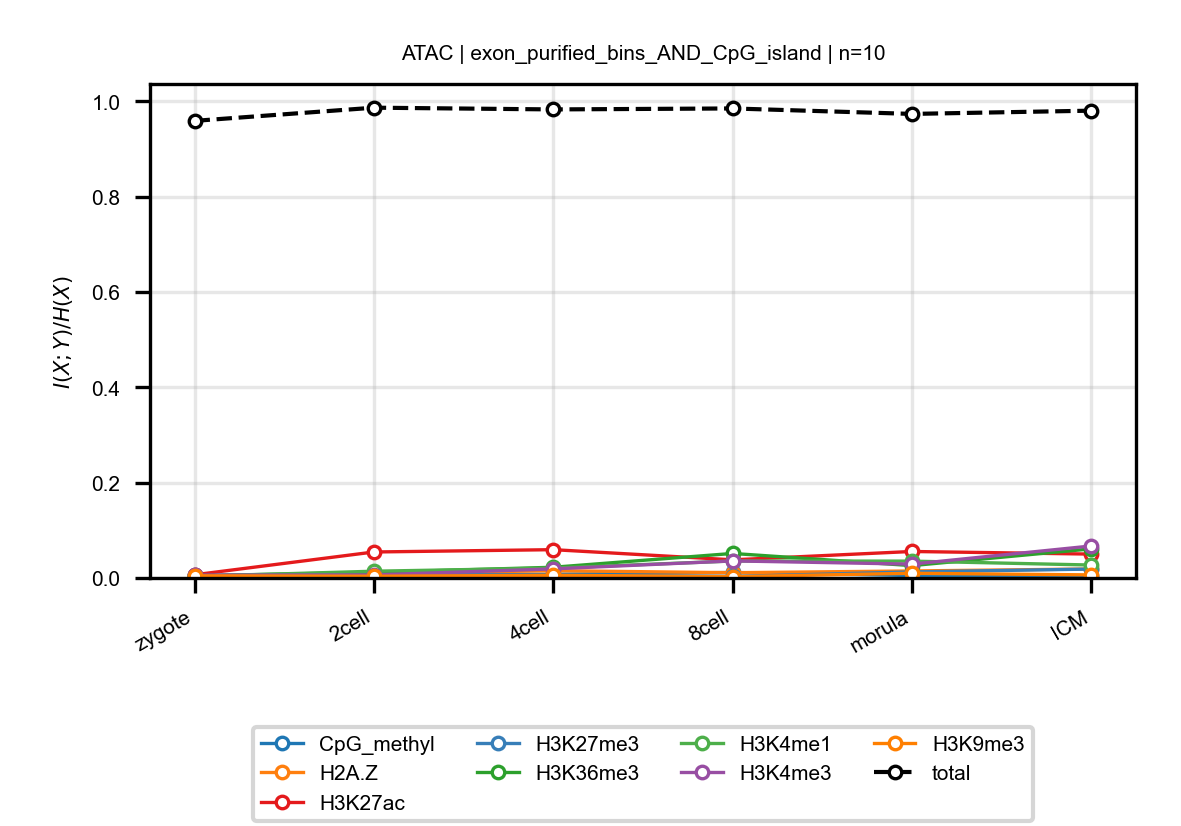

Data behind this chart, as committed beside it:
anchor, target, n_bins, stage, block, normalized_mi
ATAC, CpG_methyl, 10, zygote, exon_purified_bins_AND_CpG_island, 0.005323
ATAC, CpG_methyl, 10, 2cell, exon_purified_bins_AND_CpG_island, 0.00619
ATAC, CpG_methyl, 10, 4cell, exon_purified_bins_AND_CpG_island, 0.007745
ATAC, CpG_methyl, 10, 8cell, exon_purified_bins_AND_CpG_island, 0.01159
ATAC, CpG_methyl, 10, morula, exon_purified_bins_AND_CpG_island, 0.005061
ATAC, CpG_methyl, 10, ICM, exon_purified_bins_AND_CpG_island, 0.004314
ATAC, H2A.Z, 10, zygote, exon_purified_bins_AND_CpG_island, 0.002524
ATAC, H2A.Z, 10, 2cell, exon_purified_bins_AND_CpG_island, 0.009163
ATAC, H2A.Z, 10, 4cell, exon_purified_bins_AND_CpG_island, 0.01529
ATAC, H2A.Z, 10, 8cell, exon_purified_bins_AND_CpG_island, 0.01103
ATAC, H2A.Z, 10, morula, exon_purified_bins_AND_CpG_island, 0.01469
ATAC, H2A.Z, 10, ICM, exon_purified_bins_AND_CpG_island, 0.01886
ATAC, H3K27ac, 10, zygote, exon_purified_bins_AND_CpG_island, 0.006703
ATAC, H3K27ac, 10, 2cell, exon_purified_bins_AND_CpG_island, 0.05451
ATAC, H3K27ac, 10, 4cell, exon_purified_bins_AND_CpG_island, 0.05938
ATAC, H3K27ac, 10, 8cell, exon_purified_bins_AND_CpG_island, 0.03805
ATAC, H3K27ac, 10, morula, exon_purified_bins_AND_CpG_island, 0.05558
ATAC, H3K27ac, 10, ICM, exon_purified_bins_AND_CpG_island, 0.0501
ATAC, H3K27me3, 10, zygote, exon_purified_bins_AND_CpG_island, 0.003624
ATAC, H3K27me3, 10, 2cell, exon_purified_bins_AND_CpG_island, 0.007584
ATAC, H3K27me3, 10, 4cell, exon_purified_bins_AND_CpG_island, 0.005697
ATAC, H3K27me3, 10, 8cell, exon_purified_bins_AND_CpG_island, 0.003145
ATAC, H3K27me3, 10, morula, exon_purified_bins_AND_CpG_island, 0.01268
ATAC, H3K27me3, 10, ICM, exon_purified_bins_AND_CpG_island, 0.01868
ATAC, H3K36me3, 10, zygote, exon_purified_bins_AND_CpG_island, 0.004833
ATAC, H3K36me3, 10, 2cell, exon_purified_bins_AND_CpG_island, 0.01166
ATAC, H3K36me3, 10, 4cell, exon_purified_bins_AND_CpG_island, 0.02249
ATAC, H3K36me3, 10, 8cell, exon_purified_bins_AND_CpG_island, 0.05145
ATAC, H3K36me3, 10, morula, exon_purified_bins_AND_CpG_island, 0.0259
ATAC, H3K36me3, 10, ICM, exon_purified_bins_AND_CpG_island, 0.06108
ATAC, H3K4me1, 10, zygote, exon_purified_bins_AND_CpG_island, 0.003371
ATAC, H3K4me1, 10, 2cell, exon_purified_bins_AND_CpG_island, 0.01417
ATAC, H3K4me1, 10, 4cell, exon_purified_bins_AND_CpG_island, 0.0208
ATAC, H3K4me1, 10, 8cell, exon_purified_bins_AND_CpG_island, 0.03558
ATAC, H3K4me1, 10, morula, exon_purified_bins_AND_CpG_island, 0.03534
ATAC, H3K4me1, 10, ICM, exon_purified_bins_AND_CpG_island, 0.02715
ATAC, H3K4me3, 10, zygote, exon_purified_bins_AND_CpG_island, 0.005926
ATAC, H3K4me3, 10, 2cell, exon_purified_bins_AND_CpG_island, 0.006479
ATAC, H3K4me3, 10, 4cell, exon_purified_bins_AND_CpG_island, 0.01905
ATAC, H3K4me3, 10, 8cell, exon_purified_bins_AND_CpG_island, 0.03582
ATAC, H3K4me3, 10, morula, exon_purified_bins_AND_CpG_island, 0.02904
ATAC, H3K4me3, 10, ICM, exon_purified_bins_AND_CpG_island, 0.06715
ATAC, H3K9me3, 10, zygote, exon_purified_bins_AND_CpG_island, 0.00446
ATAC, H3K9me3, 10, 2cell, exon_purified_bins_AND_CpG_island, 0.003645
ATAC, H3K9me3, 10, 4cell, exon_purified_bins_AND_CpG_island, 0.005689
ATAC, H3K9me3, 10, 8cell, exon_purified_bins_AND_CpG_island, 0.002804
ATAC, H3K9me3, 10, morula, exon_purified_bins_AND_CpG_island, 0.009843
ATAC, H3K9me3, 10, ICM, exon_purified_bins_AND_CpG_island, 0.006471
ATAC, total, 10, zygote, exon_purified_bins_AND_CpG_island, 0.959
ATAC, total, 10, 2cell, exon_purified_bins_AND_CpG_island, 0.9866
ATAC, total, 10, 4cell, exon_purified_bins_AND_CpG_island, 0.983
ATAC, total, 10, 8cell, exon_purified_bins_AND_CpG_island, 0.985
ATAC, total, 10, morula, exon_purified_bins_AND_CpG_island, 0.9736
ATAC, total, 10, ICM, exon_purified_bins_AND_CpG_island, 0.9804
